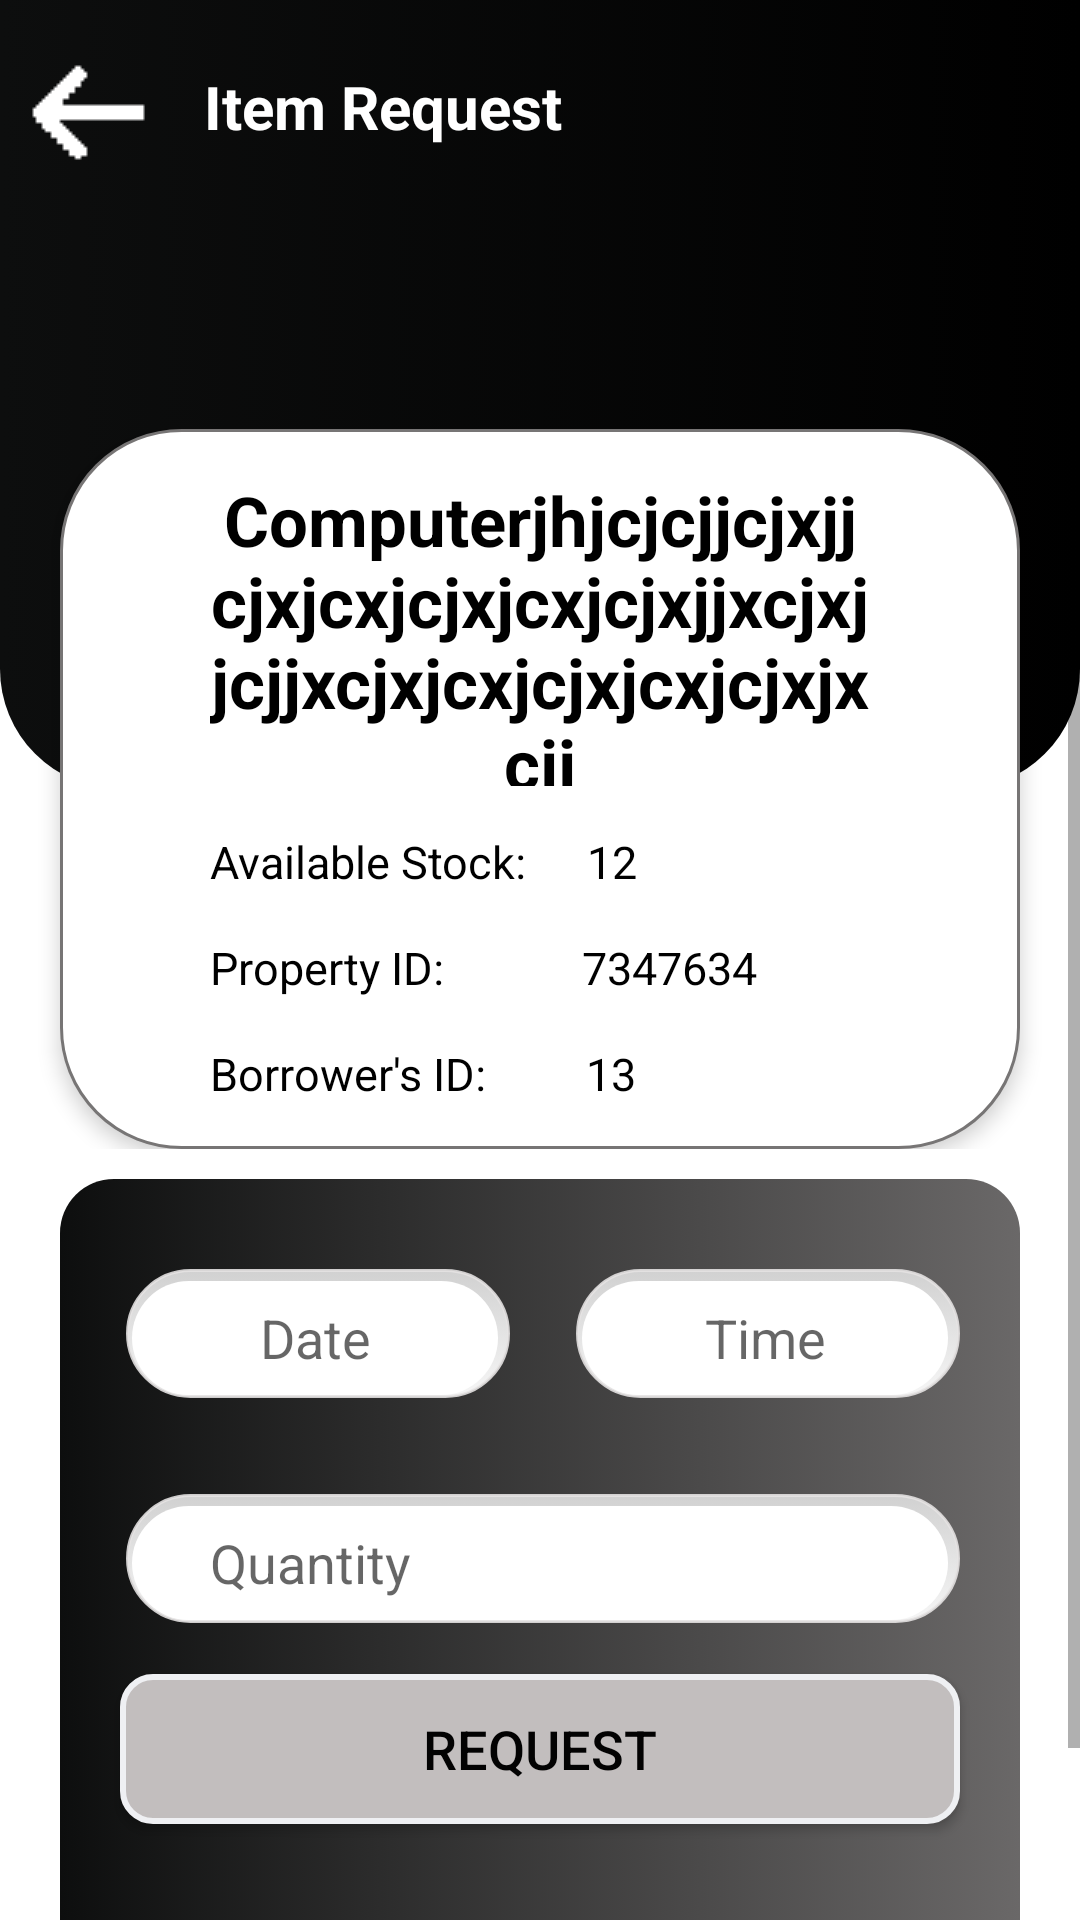

Here is an Android app screen rendered from its layout file. Give the layout XML and the strings, colors and styles it references.
<!-- AndroidManifest.xml: application theme Theme.BISU_InventoryQRcode -->
<!-- res/layout/activity_item_details.xml -->
<?xml version="1.0" encoding="utf-8"?>
<androidx.constraintlayout.widget.ConstraintLayout xmlns:android="http://schemas.android.com/apk/res/android"
    xmlns:app="http://schemas.android.com/apk/res-auto"
    xmlns:tools="http://schemas.android.com/tools"
    android:layout_width="match_parent"
    android:layout_height="match_parent"
    android:background="#FFFFFF"
    tools:context=".ItemDetails">

    <ScrollView
        android:layout_width="match_parent"
        android:layout_height="match_parent" >

        <LinearLayout
            android:layout_width="match_parent"
            android:layout_height="wrap_content"
            android:orientation="vertical">

            <androidx.constraintlayout.widget.ConstraintLayout
                android:layout_width="match_parent"
                android:layout_height="wrap_content"
                android:paddingBottom="10dp">

                <ImageView
                    android:id="@+id/imageView8"
                    android:layout_width="0dp"
                    android:layout_height="0dp"
                    android:src="@drawable/top_background_gradient"
                    app:layout_constraintBottom_toBottomOf="@+id/imageView7"
                    app:layout_constraintEnd_toEndOf="parent"
                    app:layout_constraintStart_toStartOf="@+id/imageView7"
                    app:layout_constraintTop_toTopOf="@+id/imageView7" />

                <ImageView
                    android:id="@+id/imageView7"
                    android:layout_width="match_parent"
                    android:layout_height="263dp"
                    android:src="@drawable/top_background"
                    app:layout_constraintEnd_toEndOf="parent"
                    app:layout_constraintStart_toStartOf="parent"
                    app:layout_constraintTop_toTopOf="parent" />


                <LinearLayout
                    android:layout_width="match_parent"
                    android:layout_height="240dp"
                    android:layout_marginStart="20dp"
                    android:layout_marginEnd="20dp"
                    android:background="@drawable/viewpager"
                    android:elevation="4dp"
                    android:orientation="vertical"
                    app:layout_constraintBottom_toBottomOf="@+id/imageView8"
                    app:layout_constraintEnd_toEndOf="parent"
                    app:layout_constraintStart_toStartOf="parent"
                    app:layout_constraintTop_toBottomOf="@+id/imageView8">

                    <TextView
                        android:id="@+id/descrip"
                        android:layout_width="wrap_content"
                        android:layout_height="wrap_content"
                        android:layout_marginStart="50dp"
                        android:layout_marginTop="15dp"
                        android:layout_marginEnd="50dp"
                        android:layout_weight="1"
                        android:text="Computerjhjcjcjjcjxjjcjxjcxjcjxjcxjcjxjjxcjxjjcjjxcjxjcxjcjxjcxjcjxjxcjj"
                        android:textAlignment="center"
                        android:textColor="@color/black"
                        android:textSize="23dp"
                        android:textStyle="bold" />

                    
                    <LinearLayout
                        android:layout_width="match_parent"
                        android:layout_height="wrap_content"
                        android:orientation="horizontal"
                        android:layout_marginStart="50dp"
                        android:layout_marginTop="15dp">

                        <TextView
                            android:id="@+id/textView14"
                            android:textSize="15dp"
                            android:textColor="@color/black"
                            android:layout_width="wrap_content"
                            android:layout_height="wrap_content"
                            android:text="Available Stock:" />

                        <TextView
                            android:id="@+id/stock"
                            android:textColor="@color/black"
                            android:layout_width="100dp"
                            android:layout_marginStart="20dp"
                            android:layout_height="wrap_content"
                            android:textSize="15dp"
                            android:text="12"
                            android:gravity="center_vertical"/>
                    </LinearLayout>

                    <LinearLayout
                        android:layout_width="match_parent"
                        android:layout_height="wrap_content"
                        android:orientation="horizontal"
                        android:layout_marginStart="50dp"
                        android:layout_marginTop="15dp">

                        <TextView
                            android:id="@+id/textView15"
                            android:textColor="@color/black"
                            android:layout_width="wrap_content"
                            android:layout_height="wrap_content"
                            android:textSize="15dp"
                            android:text="Property ID:" />

                        <TextView
                            android:id="@+id/propertyNumber"
                            android:textColor="@color/black"
                            android:layout_width="100dp"
                            android:layout_marginStart="46dp"
                            android:layout_height="wrap_content"
                            android:textSize="15dp"
                            android:text="7347634"
                            android:gravity="center_vertical"/>
                    </LinearLayout>

                    <LinearLayout
                        android:layout_width="match_parent"
                        android:layout_height="wrap_content"
                        android:orientation="horizontal"
                        android:layout_marginStart="50dp"
                        android:layout_marginTop="15dp"
                        android:layout_marginBottom="15dp">

                        <TextView
                            android:id="@+id/textView16"
                            android:textColor="@color/black"
                            android:layout_width="wrap_content"
                            android:layout_height="wrap_content"
                            android:textSize="15dp"
                            android:text="Borrower's ID:" />

                        <TextView
                            android:id="@+id/borrowers_id"
                            android:textColor="@color/black"
                            android:layout_width="100dp"
                            android:layout_height="wrap_content"
                            android:textSize="15dp"
                            android:text="13"
                            android:layout_marginStart="33dp"
                            android:gravity="center_vertical"/>

                    </LinearLayout>


                </LinearLayout>

                <ImageView
                    android:id="@+id/backtoReq"
                    android:layout_width="wrap_content"
                    android:layout_height="wrap_content"
                    android:layout_marginStart="8dp"
                    android:layout_marginTop="16dp"
                    app:layout_constraintStart_toStartOf="parent"
                    app:layout_constraintTop_toTopOf="parent"
                    app:srcCompat="@drawable/arroww" />

                <TextView
                    android:id="@+id/textView12"
                    android:layout_width="wrap_content"
                    android:layout_height="wrap_content"
                    android:layout_marginStart="16dp"
                    android:layout_marginTop="22dp"
                    android:text="Item Request"
                    android:textSize="20dp"
                    android:textColor="@color/white"
                    android:textStyle="bold"
                    app:layout_constraintStart_toEndOf="@+id/backtoReq"
                    app:layout_constraintTop_toTopOf="parent" />

            </androidx.constraintlayout.widget.ConstraintLayout>

            <LinearLayout
                android:layout_width="match_parent"
                android:layout_height="310dp"
                android:layout_marginStart="20dp"
                android:layout_marginEnd="20dp"
                android:background="@drawable/black_top_button"
                android:orientation="vertical">

                <LinearLayout
                    android:layout_width="match_parent"
                    android:layout_height="wrap_content"
                    android:orientation="horizontal"
                    android:layout_marginStart="20dp"
                    android:layout_marginEnd="20dp"
                    android:layout_marginTop="30dp">

                    <EditText
                        android:id="@+id/dateAcquired"
                        android:layout_width="0dp"
                        android:layout_weight="1"
                        android:layout_height="45dp"
                        android:layout_marginEnd="10dp"
                        android:background="@drawable/edittext"
                        android:ems="10"
                        android:inputType="text"
                        android:hint="Date"
                        android:gravity="center"/>

                    <EditText
                        android:id="@+id/time"
                        android:layout_width="0dp"
                        android:layout_weight="1"
                        android:layout_height="45dp"
                        android:layout_marginStart="10dp"
                        android:background="@drawable/edittext"
                        android:ems="10"
                        android:inputType="text"
                        android:hint="Time"
                        android:gravity="center"/>
                </LinearLayout>


                <EditText
                    android:id="@+id/quantity"
                    android:layout_width="match_parent"
                    android:layout_height="45dp"
                    android:layout_marginTop="30dp"
                    android:layout_marginStart="20dp"
                    android:layout_marginEnd="20dp"
                    android:background="@drawable/edittext"
                    android:ems="10"
                    android:inputType="number"
                    android:hint="Quantity"
                    android:paddingStart="30dp"/>

                <androidx.appcompat.widget.AppCompatButton
                    android:id="@+id/request_button"
                    android:layout_width="match_parent"
                    android:layout_height="50dp"
                    android:layout_marginTop="15dp"
                    android:layout_marginStart="20dp"
                    android:background="@drawable/req_btn"
                    android:layout_marginEnd="20dp"
                    android:text="Request"
                    android:textSize="18sp"
                    android:textColor="#020202"/>

            </LinearLayout>


        </LinearLayout>
    </ScrollView>

</androidx.constraintlayout.widget.ConstraintLayout>
<!-- resources referenced by this layout -->
<resources>
  <color name="black">#FF000000</color>
  <color name="white">#FFFFFFFF</color>
  <!-- drawable arroww: png bitmap (drawable, 237 bytes) -->
  <!-- drawable black_top_button (drawable) -->
  <?xml version="1.0" encoding="utf-8"?>
  <selector xmlns:android="http://schemas.android.com/apk/res/android">
  <item>
      <shape android:shape="rectangle">
          <corners android:radius="18sp"/>
          <solid android:color="#000000"/>
          <gradient android:startColor="#0D0E0E" android:endColor="#6A6868" android:angle="0"/>
      </shape>
  </item>
  </selector>
  <!-- drawable edittext (drawable-v24) -->
  <?xml version="1.0" encoding="utf-8"?>
  <selector xmlns:android="http://schemas.android.com/apk/res/android">
      <item>
          <layer-list>
              <item android:bottom="2dp" android:left="2dp">
                  <shape>
                      <gradient android:angle="270"
                          android:endColor="#F6F6F6" android:startColor="#D1D1D1" />
                      <stroke android:width="1dp" android:color="#E1E6E4E4" />
                      <corners android:radius="26dp" />
                      <padding android:left="4dp"
                          android:right="4dp" android:top="4dp" android:bottom="3dp" />
                  </shape>
              </item>
              <item  android:bottom="0dp" android:top="0dp" android:left="0dp" android:right="0dp">
                  <shape>
                      <corners android:radius="24dp" />
                      <solid android:color="#FFFFFF" />
                  </shape>
              </item>
          </layer-list>
      </item>
  
  </selector>
  <!-- drawable req_btn (drawable) -->
  <?xml version="1.0" encoding="utf-8"?>
  <selector xmlns:android="http://schemas.android.com/apk/res/android">
      <item>
          <shape android:shape="rectangle">
              <solid android:color="#C2BEBE"/>
              <stroke android:color="@color/black_100" android:width="2dp"/>
              <corners android:radius="10dp"/>
          </shape>
      </item>
  </selector>
  <!-- drawable top_background_gradient (drawable) -->
  <?xml version="1.0" encoding="utf-8"?>
  <selector xmlns:android="http://schemas.android.com/apk/res/android">
  <item>
      <shape android:shape="rectangle">
          <corners android:bottomLeftRadius="40dp" android:bottomRightRadius="40dp"/>
          <gradient android:startColor="#0D0E0E" android:endColor="#000000" android:angle="0"/>
      </shape>
  </item>
  </selector>
  <!-- drawable viewpager (drawable-v24) -->
  <?xml version="1.0" encoding="utf-8"?>
  <shape xmlns:android="http://schemas.android.com/apk/res/android"
      android:shape="rectangle">
      <solid
          android:color="@color/white"/>
      <corners
          android:radius="40dp"/>
      <stroke
          android:color="#777575"
          android:width="1dp"/>
  </shape>
  <style name="Theme.BISU_InventoryQRcode" parent="Theme.MaterialComponents.DayNight.NoActionBar">
          
          <item name="colorPrimary">@color/black</item>
          <item name="colorPrimaryVariant">@color/black_800</item>
          <item name="colorOnPrimary">@color/white</item>
          
          <item name="colorSecondary">@color/Primary</item>
          <item name="colorSecondaryVariant">@color/purple_700</item>
          <item name="colorOnSecondary">@color/black_200</item>
          
          <item name="windowActionBarOverlay">true</item>
          
      </style>
  <color name="black_100">#eff0f3</color>
  <color name="black_800">#363739</color>
  <color name="Primary">#130041</color>
  <color name="purple_700">#FF3700B3</color>
  <color name="black_200">#e5e6e9</color>
</resources>
